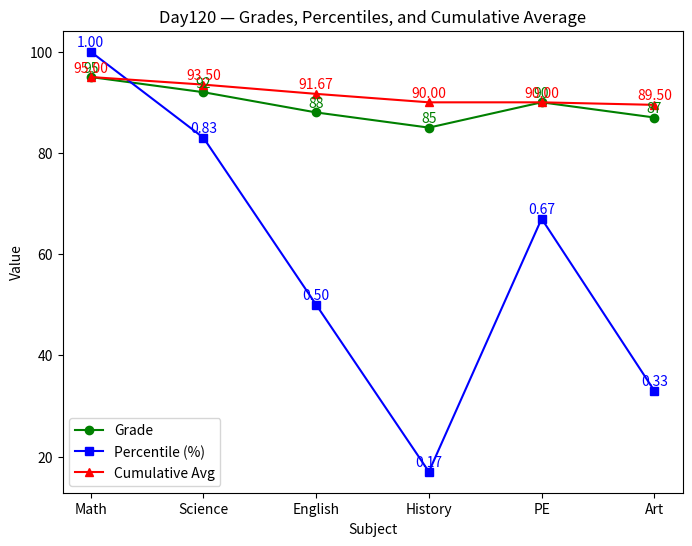

The script that saved this image:
import pandas as pd

data = {
    "subject": ["Math", "Science", "English", "History", "PE", "Art"],
    "grade": [95, 92, 88, 85, 90, 87]
}
df = pd.DataFrame(data)

# Ranking + percentile setup
df["rank"] = df["grade"].rank(method="min", ascending=False).astype(int)
df["dense_rank"] = df["grade"].rank(method="dense", ascending=False).astype(int)
df["row_num"] = range(1, len(df) + 1)
df["percentile"] = df["grade"].rank(pct=True).round(2)

# Cumulative average
df["cumulative_avg"] = df["grade"].expanding().mean().round(2)

# Print dataset
print("=== Day120 Dataset with Percentiles & Cumulative Avg ===")
print(df)

import matplotlib.pyplot as plt

# Line chart for grades + percentiles + cumulative average
plt.figure(figsize=(8,6))
plt.plot(df["subject"], df["grade"], marker="o", label="Grade", color="green")
plt.plot(df["subject"], df["percentile"]*100, marker="s", label="Percentile (%)", color="blue")
plt.plot(df["subject"], df["cumulative_avg"], marker="^", label="Cumulative Avg", color="red")

plt.title("Day120 — Grades, Percentiles, and Cumulative Average")
plt.xlabel("Subject")
plt.ylabel("Value")
plt.legend()

# Add labels above points
for i, (g, p, c) in enumerate(zip(df["grade"], df["percentile"], df["cumulative_avg"])):
    plt.text(i, g+1, f"{g}", ha="center", color="green")
    plt.text(i, p*100+1, f"{p:.2f}", ha="center", color="blue")
    plt.text(i, c+1, f"{c:.2f}", ha="center", color="red")

plt.show()

# Descriptive statistics
print("=== Descriptive Statistics ===")
print(df.describe())

# Grouped averages by rank
print("\n=== Average Grade by Rank ===")
print(df.groupby("rank")["grade"].mean())

# Grouped percentiles by rank
print("\n=== Average Percentile by Rank ===")
print(df.groupby("rank")["percentile"].mean())

# Grouped cumulative averages by rank
print("\n=== Average Cumulative Avg by Rank ===")
print(df.groupby("rank")["cumulative_avg"].mean())

import pandas as pd
import matplotlib.pyplot as plt

# Dataset
data = {
    "subject": ["Math", "Science", "English", "History", "PE", "Art"],
    "grade": [95, 92, 88, 85, 90, 87]
}
df = pd.DataFrame(data)

# Ranking + percentile setup
df["rank"] = df["grade"].rank(method="min", ascending=False).astype(int)
df["dense_rank"] = df["grade"].rank(method="dense", ascending=False).astype(int)
df["row_num"] = range(1, len(df) + 1)
df["percentile"] = df["grade"].rank(pct=True).round(2)

# Cumulative average
df["cumulative_avg"] = df["grade"].expanding().mean().round(2)

# Print raw data
print("=== Day120 Dataset with Percentiles & Cumulative Avg ===")
print(df)

# Visualization
plt.figure(figsize=(8,6))
plt.plot(df["subject"], df["grade"], marker="o", label="Grade", color="green")
plt.plot(df["subject"], df["percentile"]*100, marker="s", label="Percentile (%)", color="blue")
plt.plot(df["subject"], df["cumulative_avg"], marker="^", label="Cumulative Avg", color="red")

plt.title("Day120 — Grades, Percentiles, and Cumulative Average")
plt.xlabel("Subject")
plt.ylabel("Value")
plt.legend()

for i, (g, p, c) in enumerate(zip(df["grade"], df["percentile"], df["cumulative_avg"])):
    plt.text(i, g+1, f"{g}", ha="center", color="green")
    plt.text(i, p*100+1, f"{p:.2f}", ha="center", color="blue")
    plt.text(i, c+1, f"{c:.2f}", ha="center", color="red")

plt.show()

# Statistical summary
print("\n=== Descriptive Statistics ===")
print(df.describe())
print("\n=== Average Grade by Rank ===")
print(df.groupby("rank")["grade"].mean())
print("\n=== Average Percentile by Rank ===")
print(df.groupby("rank")["percentile"].mean())
print("\n=== Average Cumulative Avg by Rank ===")
print(df.groupby("rank")["cumulative_avg"].mean())

# Export to CSV
df.to_csv("Day120_SQL_Window_Functions_Cumulative_Percentile_Comparison.csv", index=False)

print("=== Export Complete ===")
